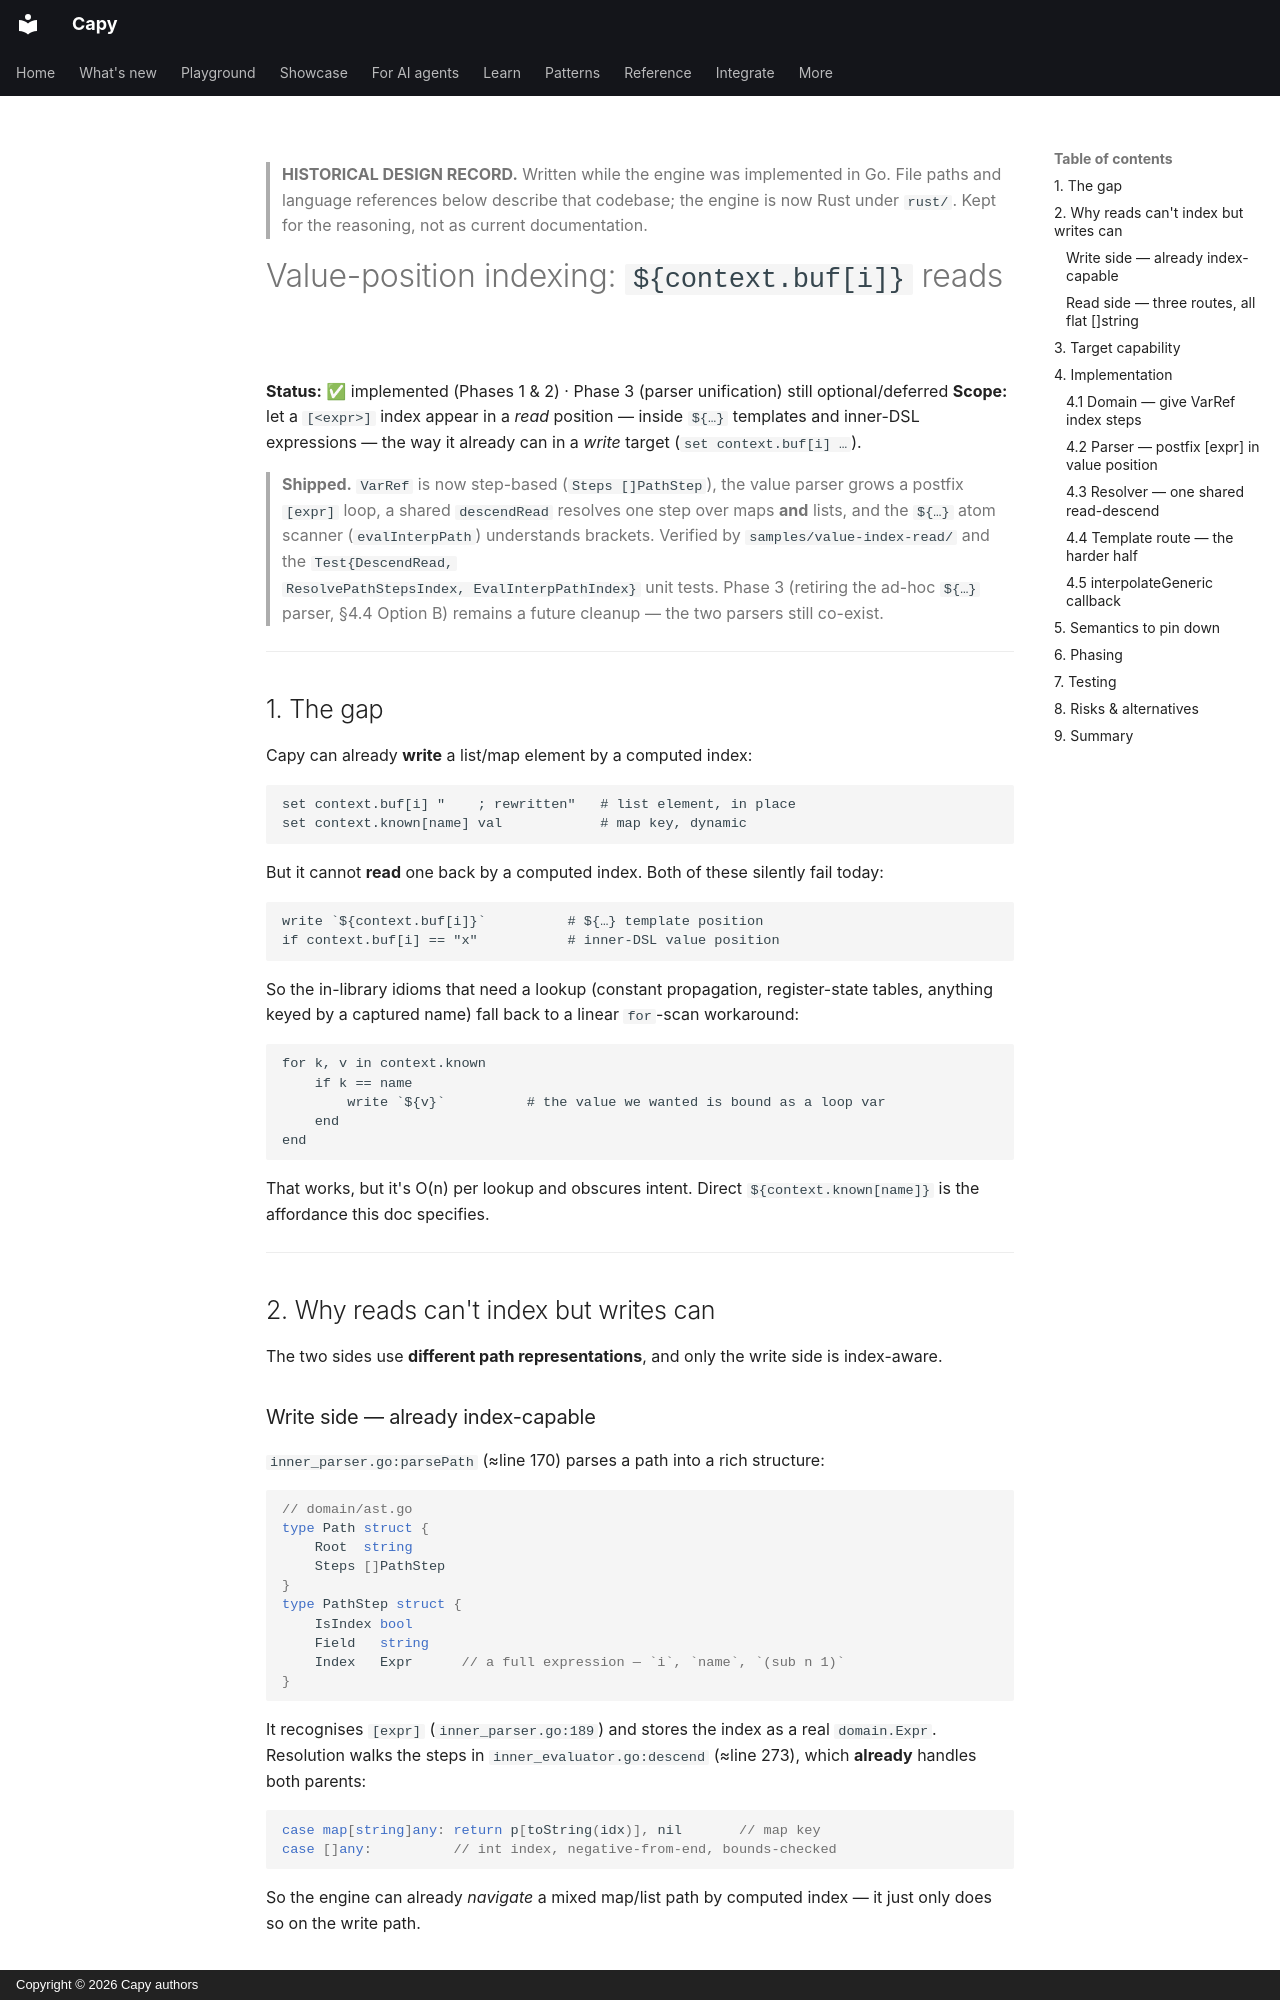

repository: olivierdevelops/capy · page: design/value-position-indexing/index.html · generator: mkdocs · copyright: Copyright © 2026 Capy authors

> **HISTORICAL DESIGN RECORD.** Written while the engine was implemented in Go.
> File paths and language references below describe that codebase; the engine is
> now Rust under `rust/`. Kept for the reasoning, not as current documentation.

# Value-position indexing: `${context.buf[i]}` reads

**Status:** ✅ implemented (Phases 1 & 2) · Phase 3 (parser unification)
still optional/deferred
**Scope:** let a `[<expr>]` index appear in a *read* position — inside
`${…}` templates and inner-DSL expressions — the way it already can in a
*write* target (`set context.buf[i] …`).

> **Shipped.** `VarRef` is now step-based (`Steps []PathStep`), the value
> parser grows a postfix `[expr]` loop, a shared `descendRead` resolves
> one step over maps **and** lists, and the `${…}` atom scanner
> (`evalInterpPath`) understands brackets. Verified by
> `samples/value-index-read/` and the `Test{DescendRead,
> ResolvePathStepsIndex, EvalInterpPathIndex}` unit tests. Phase 3
> (retiring the ad-hoc `${…}` parser, §4.4 Option B) remains a future
> cleanup — the two parsers still co-exist.

---

## 1. The gap

Capy can already **write** a list/map element by a computed index:

```capy
set context.buf[i] "    ; rewritten"   # list element, in place
set context.known[name] val            # map key, dynamic
```

But it cannot **read** one back by a computed index. Both of these
silently fail today:

```capy
write `${context.buf[i]}`          # ${…} template position
if context.buf[i] == "x"           # inner-DSL value position
```

So the in-library idioms that need a lookup (constant propagation,
register-state tables, anything keyed by a captured name) fall back to a
linear `for`-scan workaround:

```capy
for k, v in context.known
    if k == name
        write `${v}`          # the value we wanted is bound as a loop var
    end
end
```

That works, but it's O(n) per lookup and obscures intent. Direct
`${context.known[name]}` is the affordance this doc specifies.

---

## 2. Why reads can't index but writes can

The two sides use **different path representations**, and only the write
side is index-aware.

### Write side — already index-capable

`inner_parser.go:parsePath` (≈line 170) parses a path into a rich
structure:

```go
// domain/ast.go
type Path struct {
    Root  string
    Steps []PathStep
}
type PathStep struct {
    IsIndex bool
    Field   string
    Index   Expr      // a full expression — `i`, `name`, `(sub n 1)`
}
```

It recognises `[expr]` (`inner_parser.go:189`) and stores the index as a
real `domain.Expr`. Resolution walks the steps in
`inner_evaluator.go:descend` (≈line 273), which **already** handles both
parents:

```go
case map[string]any: return p[toString(idx)], nil       // map key
case []any:          // int index, negative-from-end, bounds-checked
```

So the engine can already *navigate* a mixed map/list path by computed
index — it just only does so on the write path.
